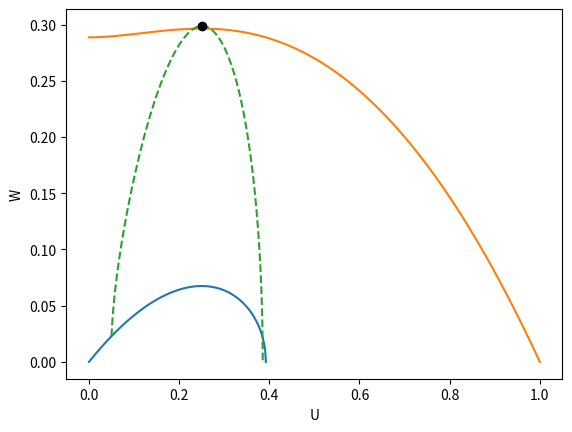

This chart was generated by the following Python code:
#!/usr/bin/env python3
"""
TBI Block:

"""

# =============================================================================
# Packages
# =============================================================================
import numpy as np
import matplotlib.pyplot as plt
from scipy.integrate import solve_ivp

# =============================================================================
# Function Definitions
# =============================================================================
def f(x, zeros):
	# --- Cubic nonlinearity
	x0, x1, x2 = zeros
	y = (x-x0)*(x1-x)*(x-x2)
	return y

def F(x, zeros):
	# --- Numerical integral of the cubic nonlinearity
	x0, x1, x2 = zeros
	dx = np.linspace(x0, x, 2**15+1)
	y = np.trapezoid(f(dx, zeros), dx)
	return y

def Fzero(zeros):
	# --- Zero of F
	x0, x1, x2 = zeros
	check = 1
	xn = (x1+x2)/2
	
	while check > 1e-8:
		xnp1 = xn - F(xn, zeros)/f(xn, zeros)
		check = np.abs(xnp1 - xn)
		xn = xnp1
	return xn

# =============================================================================
# IVP Structure
# =============================================================================
def de_rhs(x, z, p):
	u0, u1, u2, A = p
	zeros = np.array([u0, u1, u2])
	u, w = z
	du = w/A
	dw = -f(u, zeros)
	dz = np.array([du, dw])
	return dz

def w_zero(x, z, p):
	u, w = z
	return w

w_zero.terminal = True
w_zero.direction = -1


# =============================================================================
# Block Trajectory
# =============================================================================
def getUY(zeros, Us, Ws, A):
	U0, U1, U2 = zeros

	Arstar = (F(U2,zeros) - F(U1,zeros) - F(Us,zeros))/(F(Us,zeros) - F(U1,zeros))
	IVP_args = [U0, U1, U2, Arstar]
	z0 = [Us, Ws]
	tmax = 100
	soln = solve_ivp(de_rhs, [0, tmax], z0, args = [IVP_args],
				events = w_zero, dense_output = True)
	tf = max(abs(soln.t))
	t = np.linspace(0, tf, 2**15+1)
	z = soln.sol(t)
	U, W = z
	kmax = np.argmin( (U[:-1] - U1)*(U[1:] - U1) )
	print(kmax)
	kmax = np.argmax(W)
	print(kmax)
	return t, kmax, U, W

# =============================================================================
# Fig 8.8 (a)
# =============================================================================
def getFig88a(zeros, Us, Ws, A):
	U0, U1, U2 = zeros
	
	# --- Initiate Plot
	fig, ax = plt.subplots()
	ax.set(xlabel = 'U', ylabel = 'W')
	
	# --- Lower Trajectory satisfying U'' + f(U) = 0
	Umax = Fzero(zeros)
	u = np.linspace(0, Umax, 2**8+1)
	w = np.zeros(len(u))
	for ku in range(len(u)):
		w[ku] = np.sqrt( -2*F(u[ku], zeros) )
	ax.plot(u, w)
	
	# --- Upper Trajectory satisfying U'' + f(U) = 0
	u = np.linspace(0, U2, 2**8+1)
	w = np.zeros(len(u))
	for ku in range(len(u)):
		w[ku] = np.sqrt(2*(F(U2, zeros) - F(u[ku], zeros)))
	ax.plot(u, w)
	
	# --- Intermediate Trajectory satisfying Ar*U'' + f(U) = 0
	t, kmax, U, W = getUY(zeros, Us, Ws, A)
	ax.plot(U, W, '--')
	ax.plot(U[kmax], W[kmax], 'ok')	
		
	
	
	return fig, ax

# =============================================================================
# Main Simulation Function
# =============================================================================
def TBI_block():
	# --- Parameters
	Ar = 1
	alpha_list = [0.4, 0.3, 0.25]

	# --- Phase Portrait for alpha = 0.25
	alpha = 0.25
	zeros = np.array([0, alpha , 1])
	Umax = Fzero(zeros)

	Us = 0.05
	Ws = np.sqrt(-2*F(Us, zeros))
	fig88a, ax88a = getFig88a(zeros, Us, Ws, Ar)
	plt.show()

	# -- Step through alpha
	for ka in range(len(alpha_list)):
		alpha = alpha_list[ka]
		U0, U1, U2 = 0, alpha, 1
		zeros = [U0, U1, U2]


# =============================================================================
# Execute the simulation if the script is run directly
# =============================================================================
if __name__ == "__main__":
    TBI_block()
